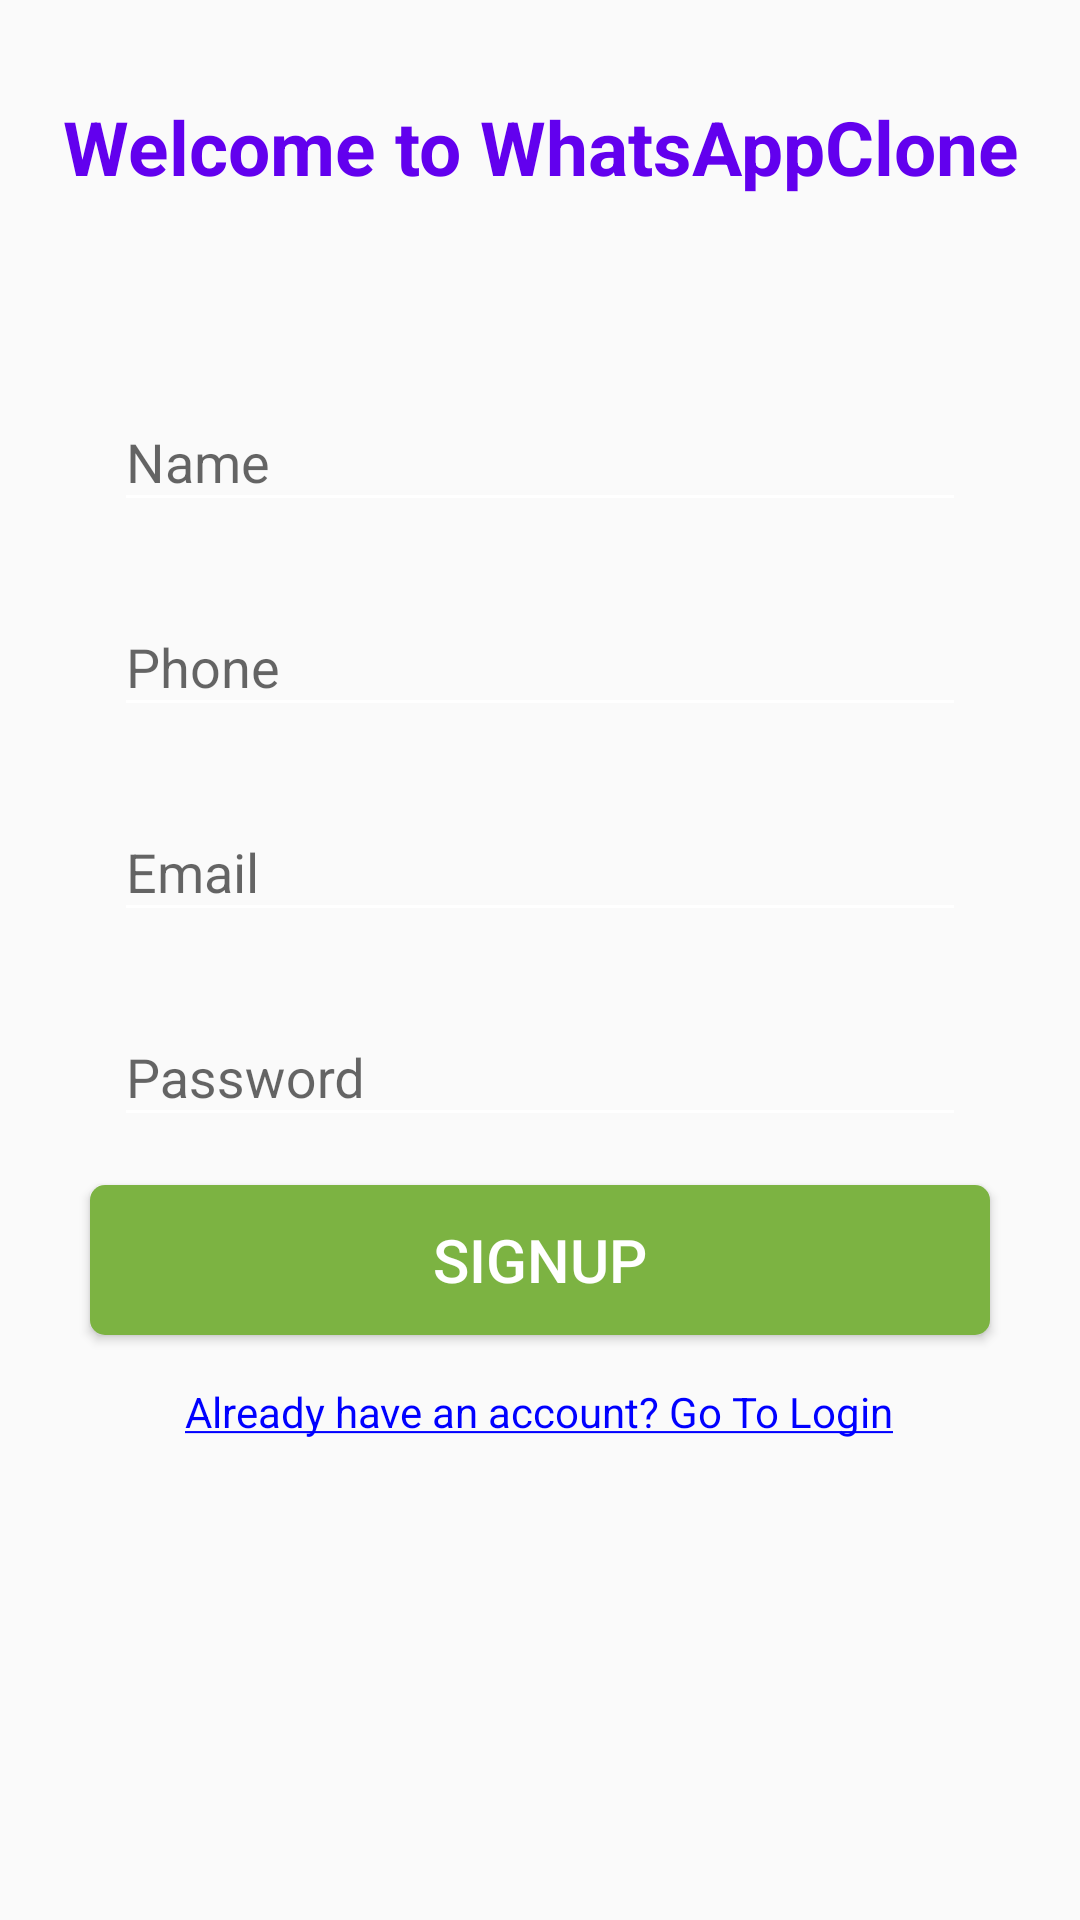

Write the Android layout XML for this screen, with the resource values it uses.
<!-- AndroidManifest.xml: activity theme AppTheme.NoActionBar -->
<!-- res/layout/activity_sign_up.xml -->
<?xml version="1.0" encoding="utf-8"?>
<androidx.constraintlayout.widget.ConstraintLayout xmlns:android="http://schemas.android.com/apk/res/android"
    xmlns:app="http://schemas.android.com/apk/res-auto"
    xmlns:tools="http://schemas.android.com/tools"
    android:layout_width="match_parent"
    android:layout_height="match_parent"
    tools:context=".screen.SignUpActivity">

    <androidx.core.widget.NestedScrollView
        android:layout_width="match_parent"
        android:layout_height="match_parent"
        android:fillViewport="true">

        <RelativeLayout
            android:layout_width="match_parent"
            android:layout_height="match_parent"> 
            <TextView
                android:id="@+id/txt_welcome"
                android:layout_width="match_parent"
                android:layout_height="wrap_content"
                android:layout_centerHorizontal="true"
                android:layout_marginTop="@dimen/dp32"
                android:layout_marginBottom="@dimen/dp16"
                android:text="@string/txt_welcome"
                android:textAlignment="center"
                android:textColor="@color/colorPrimary"
                android:textSize="25sp"
                android:textStyle="bold" />

            <ImageView
                android:id="@+id/img_view"
                android:layout_width="match_parent"
                android:layout_height="wrap_content"
                android:layout_below="@id/txt_welcome"
                android:layout_centerHorizontal="true"
                android:layout_marginStart="@dimen/dp16"
                android:layout_marginTop="@dimen/dp16"
                android:layout_marginEnd="@dimen/dp16"
                android:layout_marginBottom="@dimen/dp16"
                android:src="@drawable/ic_welcome" />

            <com.google.android.material.textfield.TextInputLayout
                android:id="@+id/til_name"
                style="@style/StandardTextInput"
                android:layout_below="@id/img_view"
                android:layout_centerHorizontal="true">

                <com.google.android.material.textfield.TextInputEditText
                    android:id="@+id/edt_name"
                    android:layout_width="match_parent"
                    android:layout_height="wrap_content"
                    android:hint="@string/hint_name"
                    android:inputType="text" />
            </com.google.android.material.textfield.TextInputLayout>

            <com.google.android.material.textfield.TextInputLayout
                android:id="@+id/til_phone"
                style="@style/StandardTextInput"
                android:layout_below="@id/til_name"
                android:layout_centerHorizontal="true">

                <com.google.android.material.textfield.TextInputEditText
                    android:id="@+id/edt_phone"
                    android:layout_width="match_parent"
                    android:layout_height="wrap_content"
                    android:hint="@string/hint_phone"
                    android:inputType="phone" />
            </com.google.android.material.textfield.TextInputLayout>

            <com.google.android.material.textfield.TextInputLayout
                android:id="@+id/til_email"
                style="@style/StandardTextInput"
                android:layout_below="@id/til_phone"
                android:layout_centerHorizontal="true">

                <com.google.android.material.textfield.TextInputEditText
                    android:id="@+id/edt_email"
                    android:layout_width="match_parent"
                    android:layout_height="wrap_content"
                    android:hint="@string/hint_email"
                    android:inputType="textEmailAddress" />
            </com.google.android.material.textfield.TextInputLayout>

            <com.google.android.material.textfield.TextInputLayout
                android:id="@+id/til_password"
                style="@style/StandardTextInput"
                android:layout_below="@id/til_email"
                android:layout_centerHorizontal="true">

                <com.google.android.material.textfield.TextInputEditText
                    android:id="@+id/edt_password"
                    android:layout_width="match_parent"
                    android:layout_height="wrap_content"
                    android:hint="@string/hint_password"
                    android:inputType="textPassword" />
            </com.google.android.material.textfield.TextInputLayout>

            <Button
                android:id="@+id/btn_signup"
                style="@style/StandardButton"
                android:layout_below="@id/til_password"
                android:layout_centerHorizontal="true"
                android:text="@string/btn_signup" />

            <TextView
                android:id="@+id/txt_login"
                style="@style/LinkText"
                android:layout_width="wrap_content"
                android:layout_height="wrap_content"
                android:layout_below="@id/btn_signup"
                android:layout_centerHorizontal="true"
                android:layout_marginTop="@dimen/dp8"
                android:layout_marginBottom="@dimen/dp16"
                android:clickable="true"
                android:focusable="true"
                android:text="@string/txt_login" />
            
        </RelativeLayout>
    </androidx.core.widget.NestedScrollView>

    <androidx.appcompat.widget.LinearLayoutCompat
        android:id="@+id/progress_layout"
        style="@style/ProgressLayout"
        app:layout_constraintBottom_toBottomOf="parent"
        app:layout_constraintEnd_toEndOf="parent"
        app:layout_constraintStart_toStartOf="parent"
        app:layout_constraintTop_toTopOf="parent">

        <ProgressBar
            android:layout_width="wrap_content"
            android:layout_height="wrap_content" />
    </androidx.appcompat.widget.LinearLayoutCompat>
</androidx.constraintlayout.widget.ConstraintLayout>
<!-- resources referenced by this layout -->
<resources>
  <color name="colorPrimary">#6200EE</color>
  <dimen name="dp16">16dp</dimen>
  <dimen name="dp32">32dp</dimen>
  <dimen name="dp8">8dp</dimen>
  <string name="btn_signup">SignUp</string>
  <string name="hint_email">Email</string>
  <string name="hint_name">Name</string>
  <string name="hint_password">Password</string>
  <string name="hint_phone">Phone</string>
  <string name="txt_login"><u>Already have an account? Go To Login</u></string>
  <string name="txt_welcome">Welcome to WhatsAppClone</string>
  <style name="LinkText" parent="Text">
          <item name="android:textColor">@color/blue</item>
      </style>
  <style name="ProgressLayout">
          <item name="android:layout_width">match_parent</item>
          <item name="android:layout_height">match_parent</item>
          <item name="android:background">@color/shadow_color</item>
          <item name="android:gravity">center</item>
          <item name="android:orientation">vertical</item>
          <item name="android:visibility">gone</item>
      </style>
  <style name="StandardButton">
          <item name="android:layout_width">@dimen/dp300</item>
          <item name="android:layout_height">@dimen/dp50</item>
          <item name="android:background">@drawable/btn_standard</item>
          <item name="android:textColor">@android:color/white</item>
          <item name="android:textSize">@dimen/sp20</item>
          <item name="android:layout_marginTop">@dimen/dp8</item>
          <item name="android:layout_marginBottom">@dimen/dp8</item>
          <item name="android:foreground">?attr/selectableItemBackground</item>
      </style>
  <style name="StandardTextInput">
          <item name="android:layout_width">@dimen/dp300</item>
          <item name="android:layout_height">wrap_content</item>
          <item name="android:paddingStart">@dimen/dp8</item>
          <item name="android:paddingEnd">@dimen/dp8</item>
          <item name="android:layout_marginTop">@dimen/dp8</item>
          <item name="android:layout_marginBottom">@dimen/dp8</item>
      </style>
  <style name="AppTheme.NoActionBar">
          <item name="windowActionBar">false</item>
          <item name="windowNoTitle">true</item>
          <item name="colorControlNormal">@color/white</item>
      </style>
  <style name="Text">
          <item name="android:textSize">@dimen/sp14</item>
      </style>
  <color name="blue">#0000ff</color>
  <color name="shadow_color">#cadddddd</color>
  <dimen name="dp300">300dp</dimen>
  <dimen name="dp50">50dp</dimen>
  <!-- drawable btn_standard (drawable) -->
  <?xml version="1.0" encoding="utf-8"?>
  <shape xmlns:android="http://schemas.android.com/apk/res/android"
      android:shape="rectangle">
  
      <solid android:color="#7CB342" />
      <corners android:radius="@dimen/dp5" />
  </shape>
  <dimen name="sp20">20sp</dimen>
  <color name="white">#ffffff</color>
  <dimen name="sp14">14sp</dimen>
  <dimen name="dp5">5dp</dimen>
</resources>
